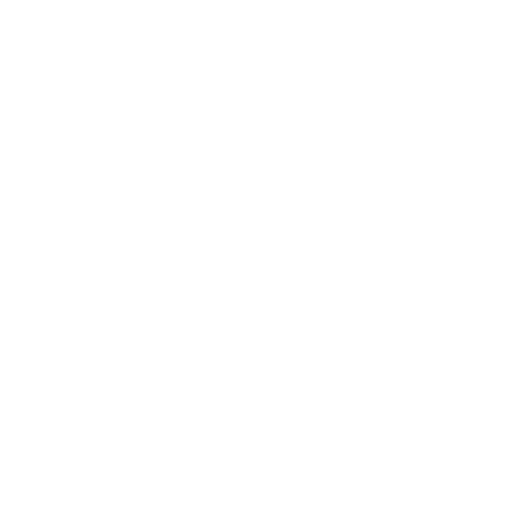
t = 0.00 s
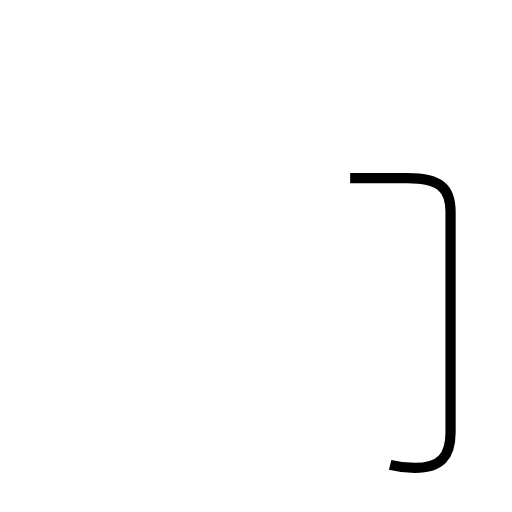
t = 1.24 s
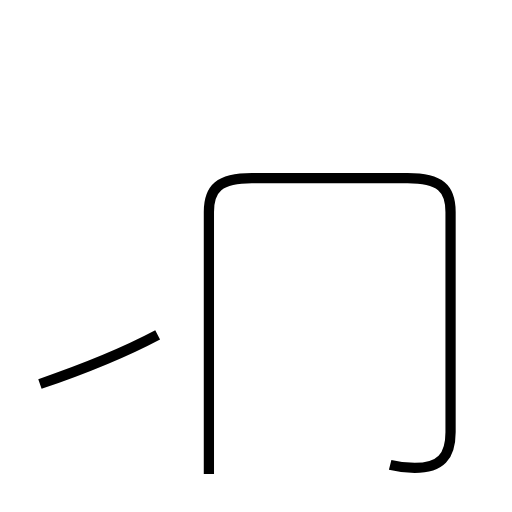
t = 2.86 s
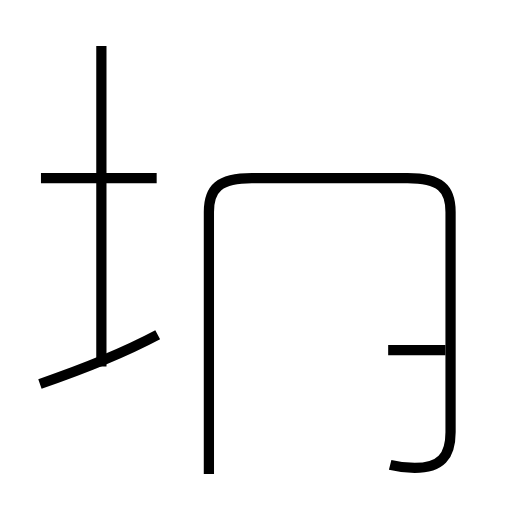
t = 4.31 s
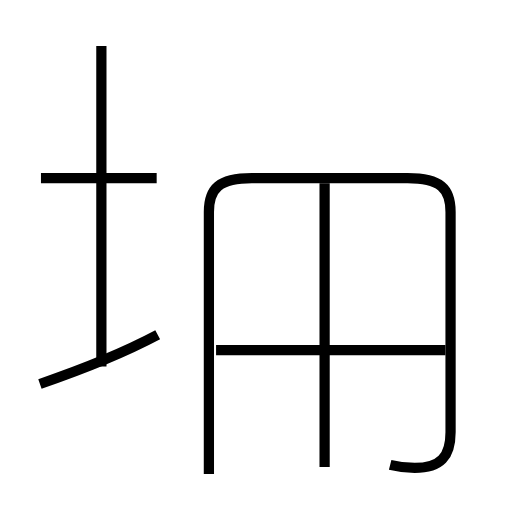
t = 5.64 s
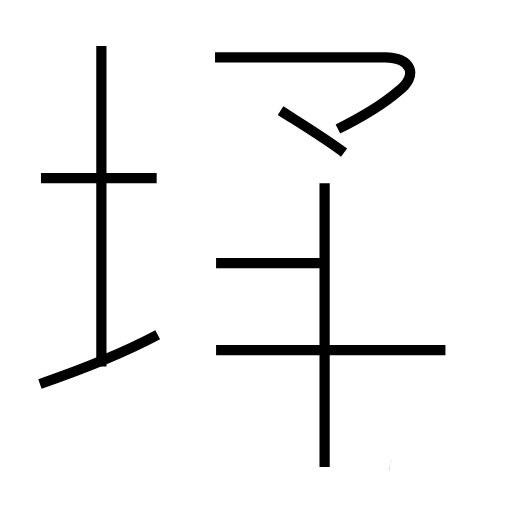
t = 7.05 s

The animated SVG that drew these frames (rendered in a browser with its animation timeline set to each time). Animation: 9 SMIL elements (animate=9); one cycle of 7.05 s.

<?xml version='1.0' encoding='utf-8'?>
<svg viewBox="0.0 -6.0 50.0 50.0" version="1.1" xmlns="http://www.w3.org/2000/svg"><rect x="-1000" y="-1000" width="2000" height="2000" stroke="white" fill="white" /><g style="fill:none;stroke:#000000;stroke-width:1"><path d="M 38.1 1.4 C 38.9 1.6 39.6 1.7 40.5 1.7 C 43.0 1.7 44.0 0.6 44.0 -1.8 L 44.0 -23.3 C 44.0 -25.6 43.0 -26.6 39.8 -26.6 L 24.6 -26.6 C 21.4 -26.6 20.4 -25.6 20.4 -23.3 L 20.4 2.3 " transform="translate(0.0 38.0)" stroke-dasharray="82.90088608821915" stroke-dashoffset="82.90088608821915"><animate attributeName="stroke-dashoffset" from="82.90088608821915" to="0" dur="2.4870265826465743s" begin="0s; anim_end.end" fill="freeze" id="anim0" /></path><path d="M 3.9 -6.5 C 7.4 -7.7 12.2 -9.6 15.4 -11.3 " transform="translate(0.0 38.0)" stroke-dasharray="12.472274210905203" stroke-dashoffset="12.472274210905203"><animate attributeName="stroke-dashoffset" from="12.472274210905203" to="0" dur="0.3741682263271561s" begin="anim0.end" fill="freeze" id="anim1" /></path><path d="M 9.9 -8.2 L 9.9 -39.5 " transform="translate(0.0 38.0)" stroke-dasharray="31.3" stroke-dashoffset="31.3"><animate attributeName="stroke-dashoffset" from="31.3" to="0" dur="0.939s" begin="anim1.end" fill="freeze" id="anim2" /></path><path d="M 15.3 -26.6 L 4.0 -26.6 " transform="translate(0.0 38.0)" stroke-dasharray="11.3" stroke-dashoffset="11.3"><animate attributeName="stroke-dashoffset" from="11.3" to="0" dur="0.339s" begin="anim2.end" fill="freeze" id="anim3" /></path><path d="M 43.5 -9.8 L 21.1 -9.8 " transform="translate(0.0 38.0)" stroke-dasharray="22.4" stroke-dashoffset="22.4"><animate attributeName="stroke-dashoffset" from="22.4" to="0" dur="0.6719999999999999s" begin="anim3.end" fill="freeze" id="anim4" /></path><path d="M 31.7 1.6 L 31.7 -26.1 " transform="translate(0.0 38.0)" stroke-dasharray="27.700000000000003" stroke-dashoffset="27.700000000000003"><animate attributeName="stroke-dashoffset" from="27.700000000000003" to="0" dur="0.8310000000000001s" begin="anim4.end" fill="freeze" id="anim5" /></path><path d="M 31.6 -18.3 L 21.1 -18.3 " transform="translate(0.0 38.0)" stroke-dasharray="10.5" stroke-dashoffset="10.5"><animate attributeName="stroke-dashoffset" from="10.5" to="0" dur="0.315s" begin="anim5.end" fill="freeze" id="anim6" /></path><path d="M 33.6 -29.1 C 31.6 -30.6 29.1 -32.1 27.4 -33.2 " transform="translate(0.0 38.0)" stroke-dasharray="7.434938997527305" stroke-dashoffset="7.434938997527305"><animate attributeName="stroke-dashoffset" from="7.434938997527305" to="0" dur="0.22304816992581913s" begin="anim6.end" fill="freeze" id="anim7" /></path><path d="M 33.0 -31.4 C 35.2 -32.5 37.4 -33.8 38.9 -35.1 C 40.9 -36.6 40.2 -38.4 37.6 -38.4 L 21.0 -38.4" transform="translate(0.0 38.0)" stroke-dasharray="28.984535655949475" stroke-dashoffset="28.984535655949475"><animate attributeName="stroke-dashoffset" from="28.984535655949475" to="0" dur="0.8695360696784842s" begin="anim7.end" fill="freeze" id="anim_end" /></path></g></svg>
